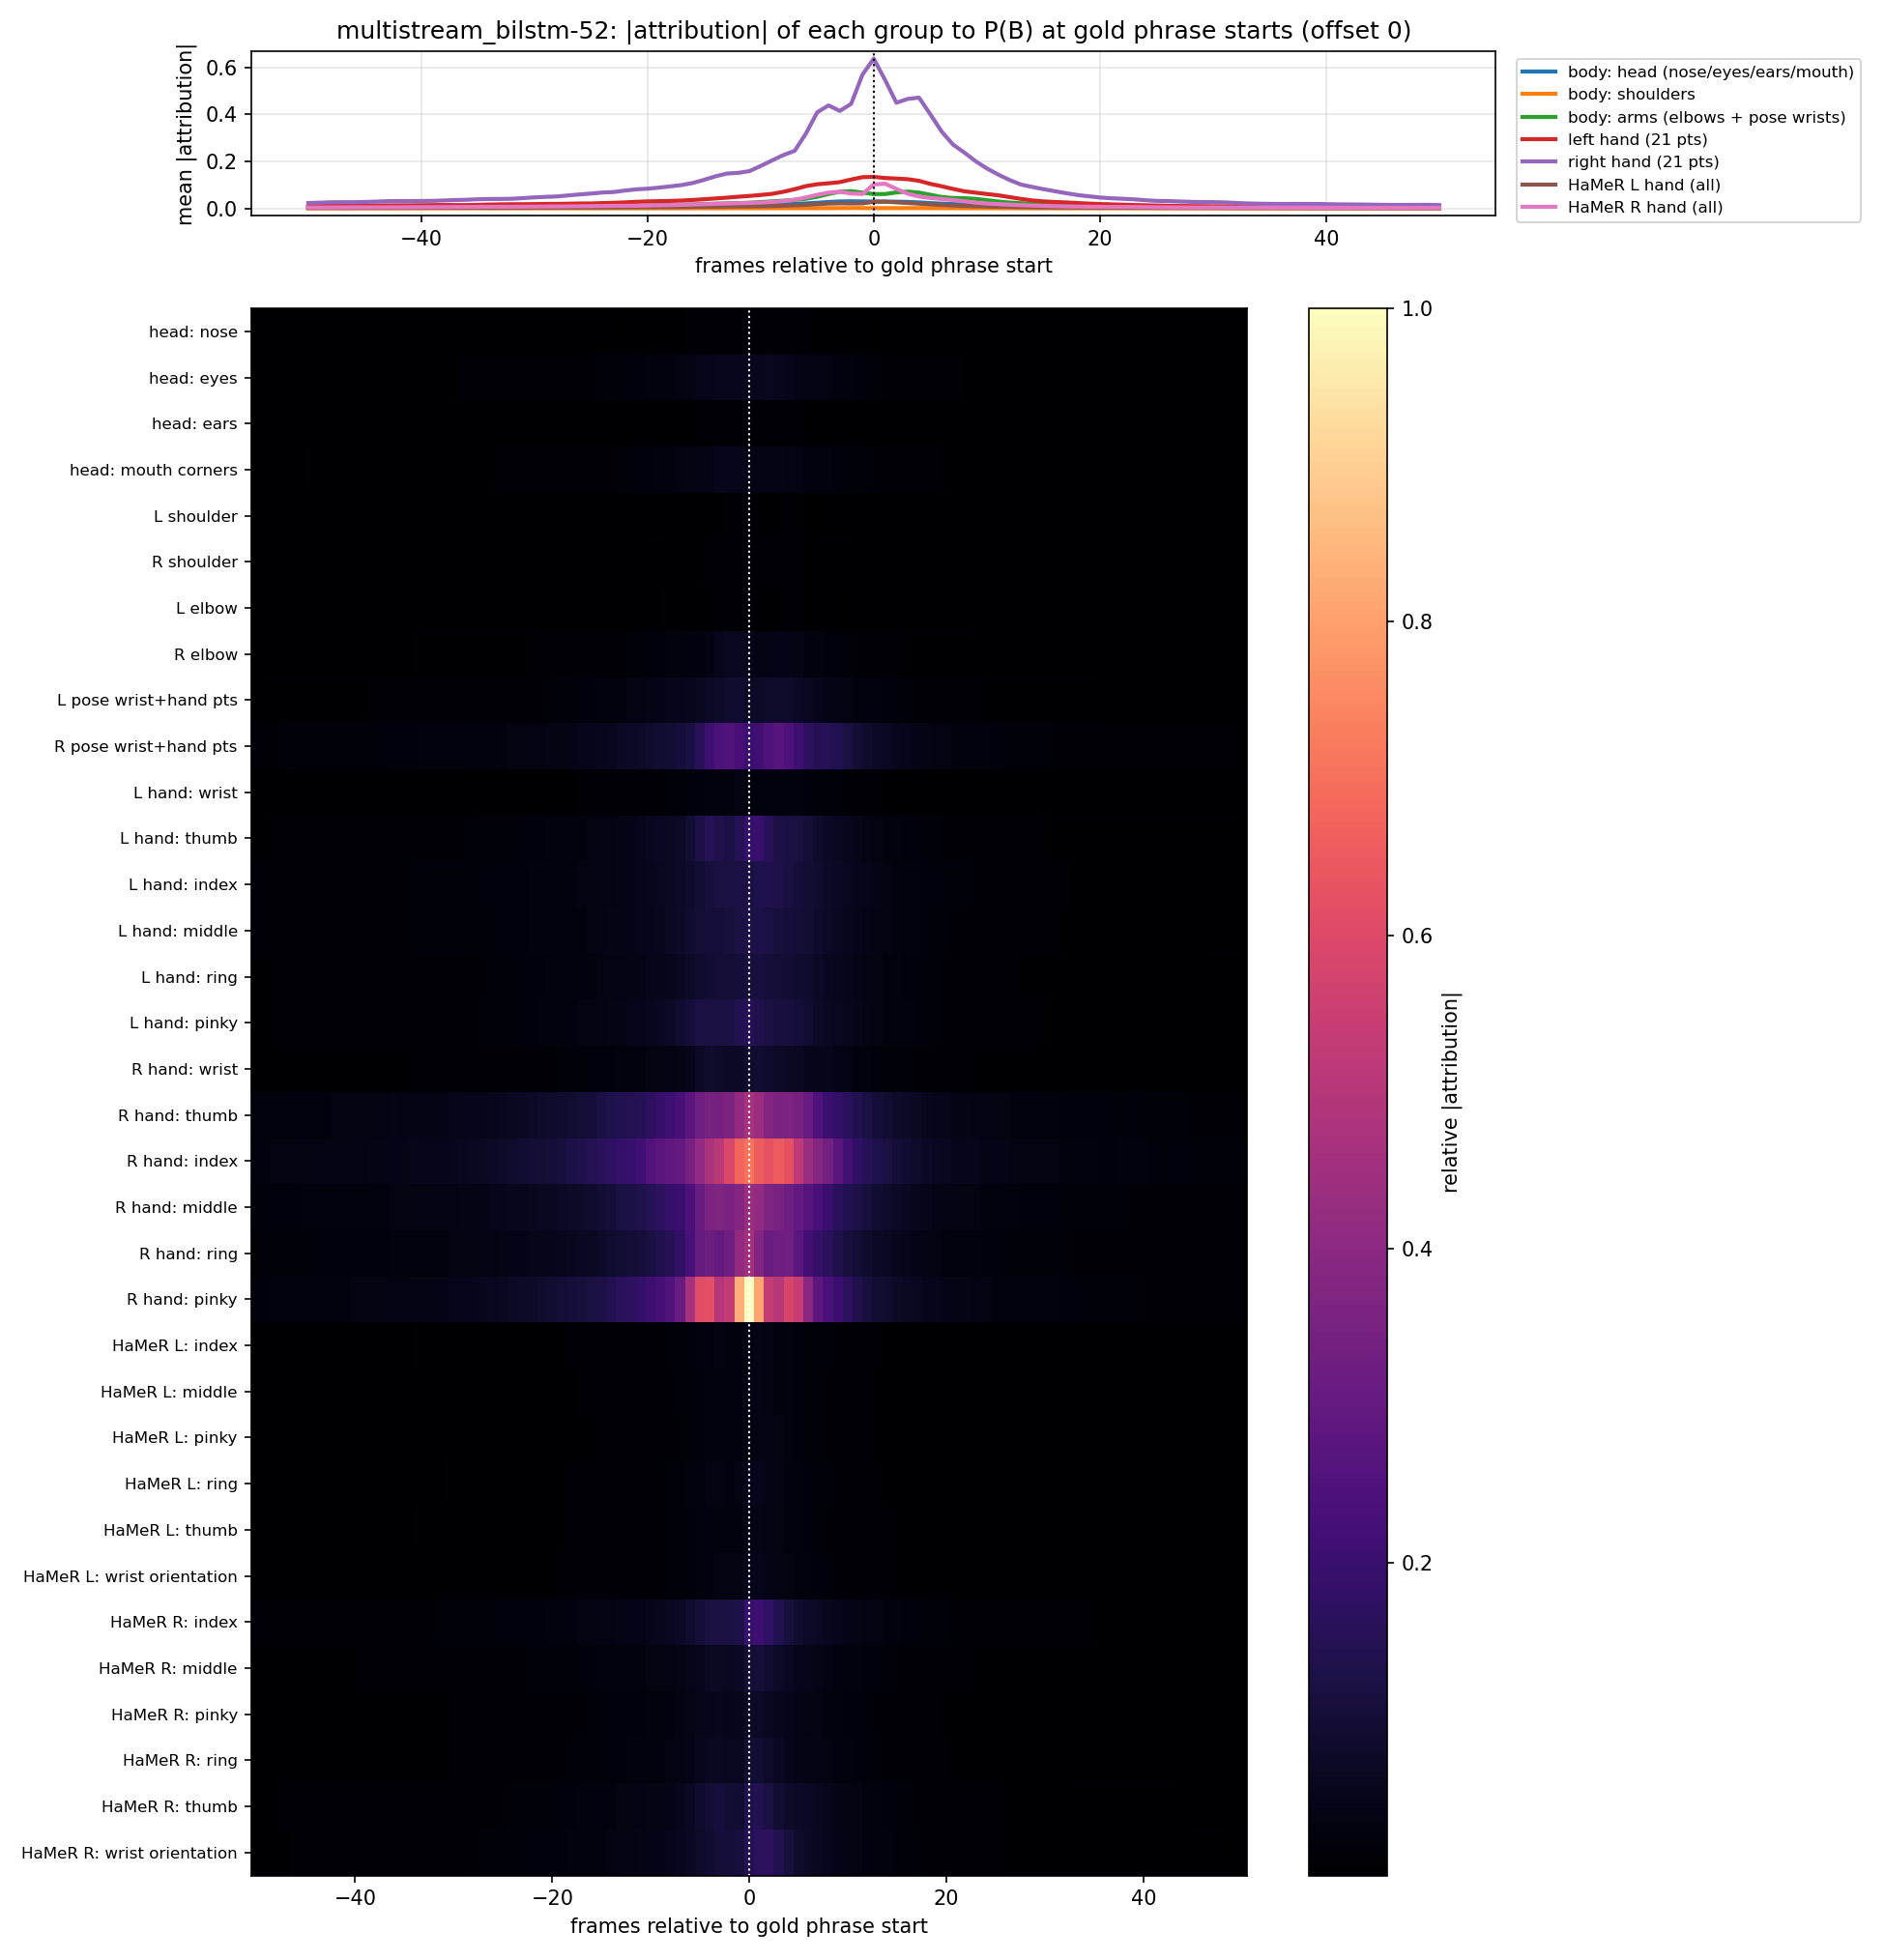

The table this chart was drawn from, first rows:
kind, level, group, -50, -49, -48, -47, -46, -45, -44, -43, -42, -41, -40, -39, -38, -37, -36, -35, -34, -33, -32, -31, -30
boundary, coarse, body: head (nose/eyes/ears/mouth), 0.002135, 0.002296, 0.00237, 0.002397, 0.00245, 0.002499, 0.002607, 0.002726, 0.002807, 0.002859, 0.002953, 0.003127, 0.003406, 0.003709, 0.003825, 0.003839, 0.003832, 0.003788, 0.00395, 0.004211, 0.004426
boundary, coarse, body: shoulders, 4.69884e-05, 4.85942e-05, 4.99695e-05, 5.00341e-05, 5.24543e-05, 5.48531e-05, 5.75788e-05, 6.0737e-05, 6.26207e-05, 6.43199e-05, 6.76654e-05, 7.17524e-05, 7.42772e-05, 7.49794e-05, 7.24553e-05, 7.1853e-05, 7.69618e-05, 8.33091e-05, 8.90657e-05, 9.40066e-05, 9.78631e-05
boundary, coarse, body: arms (elbows + pose wrists), 0.003882, 0.004085, 0.004537, 0.004869, 0.005164, 0.005305, 0.005175, 0.004943, 0.004951, 0.005163, 0.005533, 0.005916, 0.006032, 0.006056, 0.00611, 0.006347, 0.006883, 0.007409, 0.007746, 0.007834, 0.007876
boundary, coarse, left hand (21 pts), 0.009275, 0.01, 0.01044, 0.01125, 0.01139, 0.01152, 0.01208, 0.01272, 0.01294, 0.01303, 0.01353, 0.01399, 0.01419, 0.01401, 0.01393, 0.01493, 0.01632, 0.01706, 0.01764, 0.01771, 0.01813
boundary, coarse, right hand (21 pts), 0.02272, 0.02429, 0.02585, 0.02628, 0.02624, 0.02719, 0.0287, 0.03057, 0.03115, 0.03095, 0.03153, 0.03197, 0.03363, 0.03539, 0.0366, 0.03875, 0.03991, 0.04001, 0.04083, 0.04361, 0.04678
boundary, fine, head: nose, 0.0002217, 0.0002391, 0.0002454, 0.0002472, 0.0002517, 0.0002531, 0.0002648, 0.0002754, 0.0002844, 0.000289, 0.0003003, 0.0003171, 0.0003471, 0.0003712, 0.0003839, 0.0003899, 0.0003864, 0.0003904, 0.0004073, 0.0004341, 0.0004508
boundary, fine, head: eyes, 0.001002, 0.001072, 0.001104, 0.001126, 0.001157, 0.001137, 0.001188, 0.001239, 0.001279, 0.001293, 0.001338, 0.001426, 0.001544, 0.001656, 0.001706, 0.001736, 0.001726, 0.001738, 0.001824, 0.001933, 0.002016
boundary, fine, head: ears, 0.0001809, 0.0001897, 0.0001988, 0.0002082, 0.0002127, 0.000214, 0.0002188, 0.0002328, 0.0002424, 0.0002416, 0.0002488, 0.0002589, 0.0002738, 0.0002949, 0.0003089, 0.0003161, 0.000322, 0.0003269, 0.0003399, 0.0003507, 0.0003621
boundary, fine, head: mouth corners, 0.0008818, 0.0009242, 0.0009657, 0.0009727, 0.001014, 0.001075, 0.00112, 0.001176, 0.001221, 0.001235, 0.001269, 0.001359, 0.001464, 0.001579, 0.001619, 0.001624, 0.00163, 0.001621, 0.001692, 0.001827, 0.001912
boundary, fine, L shoulder, 9.19207e-05, 9.48975e-05, 9.80693e-05, 9.87978e-05, 9.86236e-05, 0.0001058, 0.0001112, 0.0001201, 0.0001268, 0.0001295, 0.0001348, 0.00014, 0.0001412, 0.0001419, 0.0001422, 0.0001411, 0.0001528, 0.0001673, 0.0001827, 0.0001894, 0.0001902
boundary, fine, R shoulder, 0.000132, 0.0001368, 0.0001409, 0.0001421, 0.000144, 0.0001531, 0.000162, 0.0001739, 0.0001819, 0.0001845, 0.0001921, 0.0002024, 0.0002065, 0.0002067, 0.0002014, 0.0002007, 0.0002193, 0.0002401, 0.00026, 0.0002711, 0.0002761
boundary, fine, L elbow, 0.0001368, 0.0001381, 0.000144, 0.0001471, 0.0001538, 0.0001624, 0.0001665, 0.0001694, 0.0001744, 0.0001819, 0.0001919, 0.0002046, 0.000213, 0.0002162, 0.0002213, 0.000229, 0.0002352, 0.0002485, 0.0002673, 0.0002739, 0.0002728
boundary, fine, R elbow, 0.0005695, 0.0005842, 0.0006243, 0.0006378, 0.0006672, 0.0007126, 0.0007425, 0.000764, 0.000761, 0.000763, 0.0008024, 0.0008521, 0.0008858, 0.0009128, 0.0009281, 0.0009843, 0.00108, 0.001135, 0.001162, 0.001197, 0.001266
boundary, fine, L pose wrist+hand pts, 0.001308, 0.00134, 0.001375, 0.001426, 0.001542, 0.001692, 0.001772, 0.001772, 0.001759, 0.001775, 0.001866, 0.001953, 0.002044, 0.002136, 0.002228, 0.002289, 0.002368, 0.002413, 0.002508, 0.002639, 0.002775
boundary, fine, R pose wrist+hand pts, 0.003186, 0.003484, 0.003904, 0.004241, 0.004403, 0.004434, 0.004271, 0.004082, 0.004138, 0.0043, 0.004553, 0.004762, 0.004861, 0.005032, 0.005181, 0.005398, 0.005713, 0.006095, 0.006265, 0.006198, 0.006242
boundary, fine, L hand: wrist, 0.0004741, 0.0005101, 0.0005435, 0.0005785, 0.0006047, 0.0006111, 0.0006359, 0.0006659, 0.0006619, 0.0006612, 0.0007014, 0.0007489, 0.0007853, 0.0008011, 0.000793, 0.0008239, 0.0008555, 0.0009127, 0.0009566, 0.0009816, 0.0009978
boundary, fine, L hand: thumb, 0.001843, 0.00195, 0.002058, 0.002113, 0.002142, 0.002286, 0.002404, 0.002435, 0.002412, 0.002485, 0.002569, 0.00277, 0.002911, 0.002939, 0.002934, 0.002964, 0.003222, 0.003537, 0.003547, 0.003543, 0.003502
boundary, fine, L hand: index, 0.002284, 0.002438, 0.002565, 0.002695, 0.002707, 0.002818, 0.003047, 0.003156, 0.003031, 0.003031, 0.003222, 0.003452, 0.003482, 0.003417, 0.003452, 0.003678, 0.004, 0.004187, 0.004293, 0.004354, 0.004593
boundary, fine, L hand: middle, 0.002335, 0.002421, 0.002605, 0.002752, 0.00279, 0.002825, 0.002922, 0.003084, 0.003141, 0.0032, 0.003315, 0.003472, 0.003582, 0.003474, 0.003411, 0.003716, 0.004016, 0.004118, 0.004123, 0.004222, 0.004555
boundary, fine, L hand: ring, 0.001932, 0.001997, 0.002189, 0.002365, 0.002457, 0.002458, 0.002407, 0.002622, 0.002712, 0.002735, 0.002774, 0.002861, 0.002924, 0.002847, 0.002815, 0.00304, 0.003297, 0.003404, 0.003492, 0.003581, 0.003761
boundary, fine, L hand: pinky, 0.001932, 0.001999, 0.00213, 0.002261, 0.002314, 0.002302, 0.002344, 0.002593, 0.002787, 0.002877, 0.002845, 0.002819, 0.002908, 0.002898, 0.002894, 0.003094, 0.003288, 0.003483, 0.003697, 0.003743, 0.003752
boundary, fine, R hand: wrist, 0.001121, 0.001203, 0.001286, 0.00131, 0.001346, 0.001376, 0.001408, 0.00146, 0.00151, 0.001585, 0.001604, 0.001592, 0.001661, 0.001771, 0.00188, 0.001985, 0.002052, 0.002044, 0.002032, 0.002059, 0.00223
boundary, fine, R hand: thumb, 0.006298, 0.00619, 0.006374, 0.006743, 0.007078, 0.007306, 0.007512, 0.007809, 0.00807, 0.008231, 0.008119, 0.007964, 0.008677, 0.009631, 0.01007, 0.009881, 0.009822, 0.01023, 0.01079, 0.0113, 0.01197
boundary, fine, R hand: index, 0.007286, 0.007671, 0.008194, 0.008125, 0.00816, 0.008536, 0.00931, 0.009685, 0.009342, 0.009123, 0.009259, 0.009889, 0.01028, 0.01066, 0.01126, 0.01175, 0.01237, 0.01231, 0.01283, 0.01332, 0.0145
boundary, fine, R hand: middle, 0.004941, 0.005231, 0.005591, 0.005756, 0.005853, 0.00603, 0.006143, 0.006581, 0.006866, 0.007109, 0.00702, 0.006895, 0.007321, 0.007665, 0.00801, 0.008463, 0.008678, 0.008739, 0.009109, 0.009443, 0.009856
boundary, fine, R hand: ring, 0.003867, 0.004006, 0.004237, 0.004395, 0.004616, 0.004779, 0.004772, 0.005015, 0.0053, 0.005505, 0.005484, 0.005289, 0.005474, 0.005769, 0.006136, 0.006718, 0.006816, 0.006687, 0.007117, 0.007631, 0.008145
boundary, fine, R hand: pinky, 0.005619, 0.005958, 0.006292, 0.006533, 0.006571, 0.00692, 0.006969, 0.007169, 0.007529, 0.007869, 0.008187, 0.008414, 0.008393, 0.008717, 0.009092, 0.00981, 0.01015, 0.01025, 0.01064, 0.01128, 0.01247
boundary, coarse, HaMeR L hand (all), 0.001707, 0.001779, 0.001851, 0.001912, 0.002002, 0.002014, 0.002043, 0.00218, 0.002211, 0.00229, 0.002498, 0.002531, 0.002604, 0.002662, 0.002784, 0.002786, 0.002877, 0.002853, 0.002901, 0.003022, 0.00324
boundary, fine, HaMeR L: index, 0.0006037, 0.0006165, 0.0006464, 0.0006958, 0.0007271, 0.0007356, 0.0007691, 0.000802, 0.0007863, 0.0008195, 0.0008889, 0.0008783, 0.0009122, 0.0009691, 0.0009905, 0.0009994, 0.001061, 0.001076, 0.001097, 0.001149, 0.001236
boundary, fine, HaMeR L: middle, 0.0005393, 0.0005642, 0.000605, 0.0006623, 0.0006601, 0.0007088, 0.0006769, 0.0006939, 0.0007124, 0.0007074, 0.0007561, 0.000784, 0.0008361, 0.000841, 0.0008884, 0.0009112, 0.0009306, 0.0009358, 0.0009801, 0.0009891, 0.001066
boundary, fine, HaMeR L: pinky, 0.0005045, 0.0005288, 0.0005578, 0.0006032, 0.0006122, 0.0006202, 0.0006018, 0.0006291, 0.0006407, 0.0006705, 0.0007206, 0.0007195, 0.0007417, 0.0007761, 0.0008395, 0.0008216, 0.0008412, 0.0008672, 0.0008781, 0.0009291, 0.0009476
boundary, fine, HaMeR L: ring, 0.0005707, 0.0005952, 0.00062, 0.0006602, 0.0006682, 0.0006898, 0.0007101, 0.0007179, 0.0007448, 0.0007699, 0.000829, 0.0008316, 0.0008462, 0.0008567, 0.0009581, 0.0009733, 0.0009947, 0.001035, 0.00101, 0.00107, 0.001129
boundary, fine, HaMeR L: thumb, 0.0006085, 0.0006367, 0.000652, 0.0006776, 0.000702, 0.0007447, 0.0007996, 0.0008098, 0.000806, 0.0008286, 0.0009032, 0.0009342, 0.0009424, 0.0009617, 0.001001, 0.001035, 0.001072, 0.001096, 0.001144, 0.001161, 0.001255
boundary, fine, HaMeR L: wrist orientation, 0.0006337, 0.0006643, 0.0006769, 0.0007143, 0.0007297, 0.0007691, 0.0008131, 0.0008328, 0.0008452, 0.0008663, 0.0009064, 0.0009334, 0.0009725, 0.0009709, 0.001008, 0.001057, 0.001076, 0.001114, 0.001154, 0.001197, 0.001271
boundary, coarse, HaMeR R hand (all), 0.003711, 0.003862, 0.003968, 0.004251, 0.004393, 0.004506, 0.004565, 0.004633, 0.004754, 0.004954, 0.005184, 0.005348, 0.005618, 0.005837, 0.006116, 0.006345, 0.006622, 0.0067, 0.006831, 0.007165, 0.007528
boundary, fine, HaMeR R: index, 0.002089, 0.002139, 0.002202, 0.002417, 0.00243, 0.002652, 0.002576, 0.002591, 0.002517, 0.002723, 0.00292, 0.003024, 0.003104, 0.003283, 0.003539, 0.003666, 0.003792, 0.003938, 0.003793, 0.00404, 0.00425
boundary, fine, HaMeR R: middle, 0.001534, 0.001588, 0.001647, 0.001822, 0.001783, 0.001934, 0.001827, 0.001873, 0.001854, 0.001906, 0.002015, 0.002044, 0.002186, 0.002277, 0.002304, 0.002351, 0.002501, 0.002616, 0.00275, 0.002788, 0.002872
boundary, fine, HaMeR R: pinky, 0.001104, 0.001171, 0.001236, 0.001321, 0.001304, 0.001358, 0.001296, 0.001319, 0.001315, 0.001411, 0.001461, 0.001501, 0.001586, 0.001578, 0.001696, 0.001756, 0.001788, 0.001801, 0.001894, 0.001896, 0.002038
boundary, fine, HaMeR R: ring, 0.001094, 0.001139, 0.001195, 0.001225, 0.001261, 0.001247, 0.001282, 0.001309, 0.001356, 0.001418, 0.001507, 0.00156, 0.001625, 0.001637, 0.001665, 0.001758, 0.001839, 0.00186, 0.001927, 0.002013, 0.002172
boundary, fine, HaMeR R: thumb, 0.00176, 0.001869, 0.001945, 0.002111, 0.002211, 0.002235, 0.002239, 0.002211, 0.002207, 0.002322, 0.002428, 0.002545, 0.002599, 0.00259, 0.002643, 0.002765, 0.002903, 0.002945, 0.003084, 0.003129, 0.003163
boundary, fine, HaMeR R: wrist orientation, 0.001665, 0.001757, 0.001857, 0.001969, 0.002041, 0.002057, 0.002073, 0.002078, 0.002137, 0.002277, 0.002382, 0.002497, 0.002663, 0.002705, 0.00288, 0.00304, 0.003099, 0.003077, 0.00312, 0.003306, 0.003516
control, coarse, body: head (nose/eyes/ears/mouth), 0.002863, 0.002974, 0.003141, 0.003332, 0.003587, 0.003778, 0.003853, 0.003903, 0.004064, 0.004376, 0.004714, 0.004986, 0.0053, 0.00537, 0.005311, 0.005459, 0.005685, 0.006121, 0.006487, 0.006806, 0.006977
control, coarse, body: shoulders, 7.29519e-05, 7.92662e-05, 8.29476e-05, 8.33863e-05, 8.37751e-05, 8.60965e-05, 8.86216e-05, 9.27269e-05, 9.72825e-05, 0.0001041, 0.0001106, 0.000115, 0.0001181, 0.0001198, 0.0001243, 0.0001341, 0.0001432, 0.0001495, 0.0001585, 0.0001695, 0.0001788
control, coarse, body: arms (elbows + pose wrists), 0.006433, 0.00668, 0.006997, 0.007557, 0.007891, 0.00806, 0.008222, 0.008802, 0.00909, 0.009681, 0.01034, 0.01059, 0.01068, 0.01109, 0.01134, 0.01215, 0.01292, 0.01348, 0.01369, 0.01376, 0.01404
control, coarse, left hand (21 pts), 0.01421, 0.0148, 0.01543, 0.01563, 0.01501, 0.01542, 0.01561, 0.01635, 0.01719, 0.01838, 0.01906, 0.01888, 0.01943, 0.02025, 0.02127, 0.02193, 0.02295, 0.02413, 0.02513, 0.02593, 0.02744
control, coarse, right hand (21 pts), 0.03695, 0.03745, 0.03911, 0.04135, 0.04295, 0.04569, 0.04804, 0.04907, 0.04775, 0.048, 0.05353, 0.05919, 0.06116, 0.06219, 0.06366, 0.06795, 0.07155, 0.07064, 0.07072, 0.07755, 0.08784
control, fine, head: nose, 0.0002867, 0.000301, 0.0003147, 0.0003351, 0.0003572, 0.0003761, 0.0003882, 0.0003922, 0.0004066, 0.0004301, 0.0004631, 0.0004943, 0.0005248, 0.000535, 0.0005242, 0.0005325, 0.0005581, 0.0006104, 0.0006575, 0.0006901, 0.0007202
control, fine, head: eyes, 0.001301, 0.001354, 0.001435, 0.001543, 0.00164, 0.001711, 0.001767, 0.001825, 0.00189, 0.002008, 0.002151, 0.002284, 0.002408, 0.002431, 0.002404, 0.002475, 0.002589, 0.002844, 0.003037, 0.00317, 0.003252
control, fine, head: ears, 0.0002497, 0.0002581, 0.000274, 0.0003011, 0.0003185, 0.0003291, 0.0003403, 0.0003514, 0.0003725, 0.0003958, 0.000417, 0.0004346, 0.0004523, 0.0004682, 0.0004729, 0.0004827, 0.000509, 0.0005532, 0.0005817, 0.0005993, 0.0006093
control, fine, head: mouth corners, 0.001249, 0.001294, 0.001345, 0.001439, 0.001521, 0.001605, 0.001636, 0.001642, 0.001722, 0.001865, 0.002037, 0.002162, 0.002261, 0.002305, 0.002317, 0.002388, 0.002442, 0.002548, 0.002683, 0.002809, 0.002936
control, fine, L shoulder, 0.000137, 0.0001487, 0.0001511, 0.000152, 0.0001557, 0.0001627, 0.0001664, 0.0001722, 0.0001796, 0.0001913, 0.0002043, 0.0002127, 0.0002174, 0.0002237, 0.0002352, 0.0002521, 0.0002735, 0.0002868, 0.0002935, 0.0003134, 0.0003375
control, fine, R shoulder, 0.0002006, 0.0002201, 0.0002259, 0.0002262, 0.0002268, 0.0002355, 0.0002418, 0.0002521, 0.0002639, 0.0002822, 0.000302, 0.0003136, 0.0003178, 0.0003247, 0.0003368, 0.0003666, 0.0003979, 0.0004163, 0.0004307, 0.0004622, 0.0004961
control, fine, L elbow, 0.0002054, 0.000212, 0.0002194, 0.0002249, 0.0002368, 0.0002463, 0.0002549, 0.0002671, 0.0002779, 0.0002893, 0.0002962, 0.0003043, 0.0003123, 0.0003249, 0.0003425, 0.0003717, 0.0003948, 0.0004044, 0.0004045, 0.0004148, 0.0004314
control, fine, R elbow, 0.0008635, 0.0009251, 0.0009394, 0.0009612, 0.0009825, 0.001004, 0.001024, 0.001051, 0.0011, 0.001179, 0.001249, 0.00136, 0.001431, 0.001431, 0.001429, 0.001479, 0.001612, 0.001758, 0.001854, 0.001917, 0.001969
control, fine, L pose wrist+hand pts, 0.001932, 0.001952, 0.001969, 0.002076, 0.002191, 0.002279, 0.002388, 0.002484, 0.002634, 0.002777, 0.002932, 0.003022, 0.003119, 0.003251, 0.003454, 0.003618, 0.0037, 0.003727, 0.00378, 0.00392, 0.004042
control, fine, R pose wrist+hand pts, 0.005384, 0.00566, 0.006014, 0.006467, 0.006718, 0.006886, 0.007027, 0.007424, 0.007678, 0.00819, 0.008786, 0.009079, 0.009133, 0.009519, 0.009588, 0.01036, 0.01114, 0.01181, 0.01213, 0.01214, 0.01219
control, fine, L hand: wrist, 0.0007364, 0.0007824, 0.0007986, 0.0007889, 0.0007654, 0.0007794, 0.0008181, 0.0008563, 0.0009115, 0.0009705, 0.001037, 0.001052, 0.001044, 0.001122, 0.001181, 0.001274, 0.001313, 0.001313, 0.001382, 0.001442, 0.001528
control, fine, L hand: thumb, 0.002948, 0.003062, 0.00311, 0.00311, 0.003162, 0.003278, 0.003505, 0.003742, 0.003891, 0.003858, 0.003963, 0.004002, 0.004215, 0.004315, 0.004479, 0.004482, 0.004817, 0.005056, 0.005453, 0.005681, 0.005895
control, fine, L hand: index, 0.003432, 0.003651, 0.003903, 0.003999, 0.003856, 0.00387, 0.003972, 0.004125, 0.004399, 0.004631, 0.00473, 0.00474, 0.004924, 0.005193, 0.005393, 0.005531, 0.005788, 0.006099, 0.006213, 0.006426, 0.007008
control, fine, L hand: middle, 0.003343, 0.003479, 0.003645, 0.003751, 0.003703, 0.003721, 0.003863, 0.003938, 0.004123, 0.004465, 0.004663, 0.004694, 0.004763, 0.005168, 0.005478, 0.005496, 0.005563, 0.005748, 0.005949, 0.006372, 0.00682
... 22 more rows
